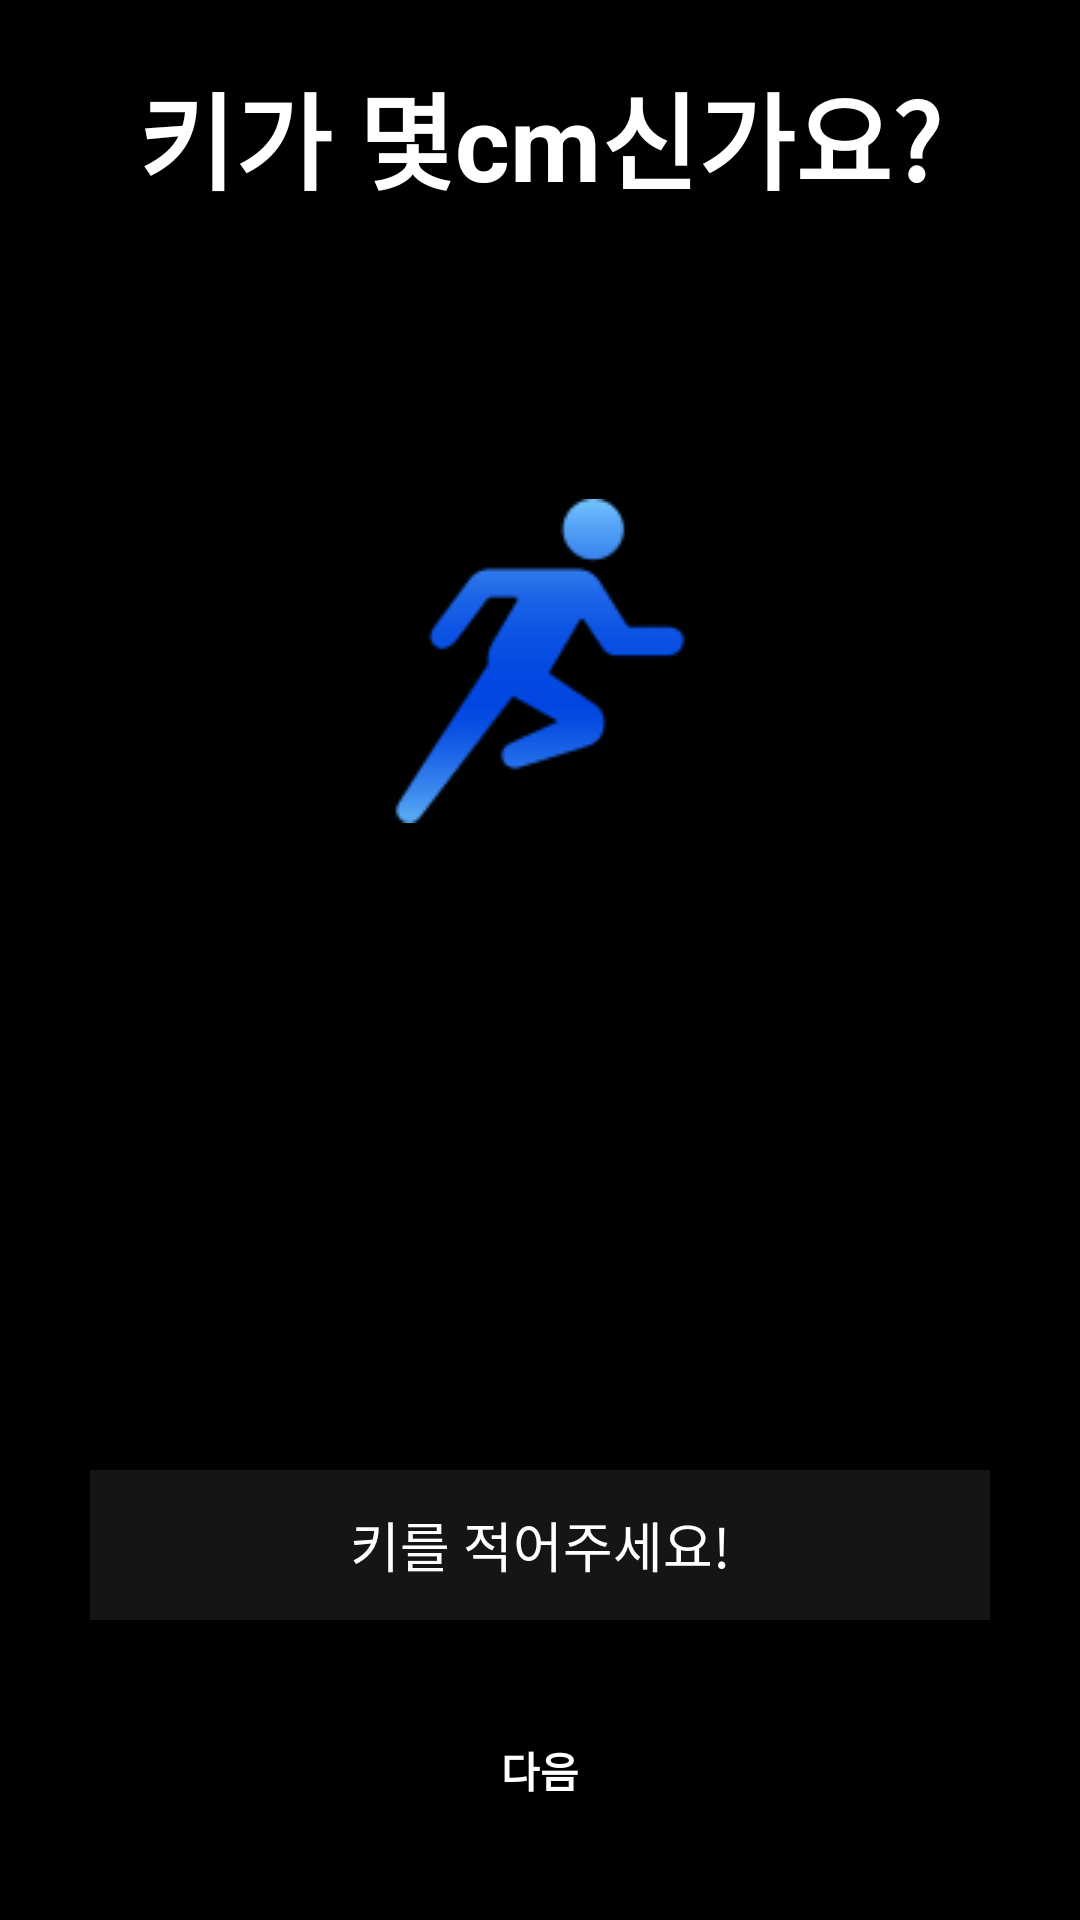

Produce the Android XML layout that renders to this screen, including the resource entries it uses.
<!-- AndroidManifest.xml: application theme Theme.RunningMan -->
<!-- res/layout/activity_height.xml -->
<?xml version="1.0" encoding="utf-8"?>
<androidx.constraintlayout.widget.ConstraintLayout xmlns:android="http://schemas.android.com/apk/res/android"
    android:layout_width="match_parent"
    android:layout_height="match_parent"
    xmlns:app="http://schemas.android.com/apk/res-auto">

    <TextView
        android:layout_width="wrap_content"
        android:layout_height="wrap_content"
        android:layout_marginTop="20dp"
        android:text="@string/height"
        android:textColor="@color/white"
        android:textSize="35sp"
        android:textStyle="bold"
        app:layout_constraintEnd_toEndOf="parent"
        app:layout_constraintStart_toStartOf="parent"
        app:layout_constraintTop_toTopOf="parent" />

    <ImageView
        android:id="@+id/image"
        android:layout_width="wrap_content"
        android:layout_height="wrap_content"
        android:layout_marginTop="-200dp"
        android:contentDescription="@string/running_man_icon_description"
        android:src="@drawable/running"
        app:layout_constraintBottom_toBottomOf="parent"
        app:layout_constraintEnd_toEndOf="parent"
        app:layout_constraintStart_toStartOf="parent"
        app:layout_constraintTop_toTopOf="parent" />

    <EditText
        android:id="@+id/heightEditText"
        android:layout_width="300dp"
        android:layout_height="50dp"
        app:layout_constraintStart_toStartOf="parent"
        app:layout_constraintEnd_toEndOf="parent"
        app:layout_constraintBottom_toTopOf="@id/nextButton"
        android:background="@color/gray15"
        android:layout_margin="20dp"
        android:inputType="number"
        android:textColor="@color/white"
        android:hint="@string/height_hint"
        android:textColorHint="@color/white"
        android:gravity="center"/>

    <androidx.appcompat.widget.AppCompatButton
        android:id="@+id/nextButton"
        android:layout_width="300dp"
        android:layout_height="60dp"
        android:layout_margin="20dp"
        android:text="@string/next"
        android:textColor="@color/white"
        android:textStyle="bold"
        android:background="@drawable/blue_background"
        app:layout_constraintBottom_toBottomOf="parent"
        app:layout_constraintEnd_toEndOf="parent"
        app:layout_constraintStart_toStartOf="parent" />

</androidx.constraintlayout.widget.ConstraintLayout>
<!-- resources referenced by this layout -->
<resources>
  <color name="gray15">#151516</color>
  <color name="white">#FFFFFFFF</color>
  <!-- drawable running: png bitmap (drawable, 4174 bytes) -->
  <string name="height">키가 몇cm신가요?</string>
  <string name="height_hint">키를 적어주세요!</string>
  <string name="next">다음</string>
  <string name="running_man_icon_description">This is an Running Man icon</string>
  <style name="Theme.RunningMan" parent="Base.Theme.RunningMan" />
  <style name="Base.Theme.RunningMan" parent="Theme.AppCompat.Light.NoActionBar">
          
          <item name="android:windowBackground">@color/black</item>
      </style>
  <color name="black">#FF000000</color>
</resources>
